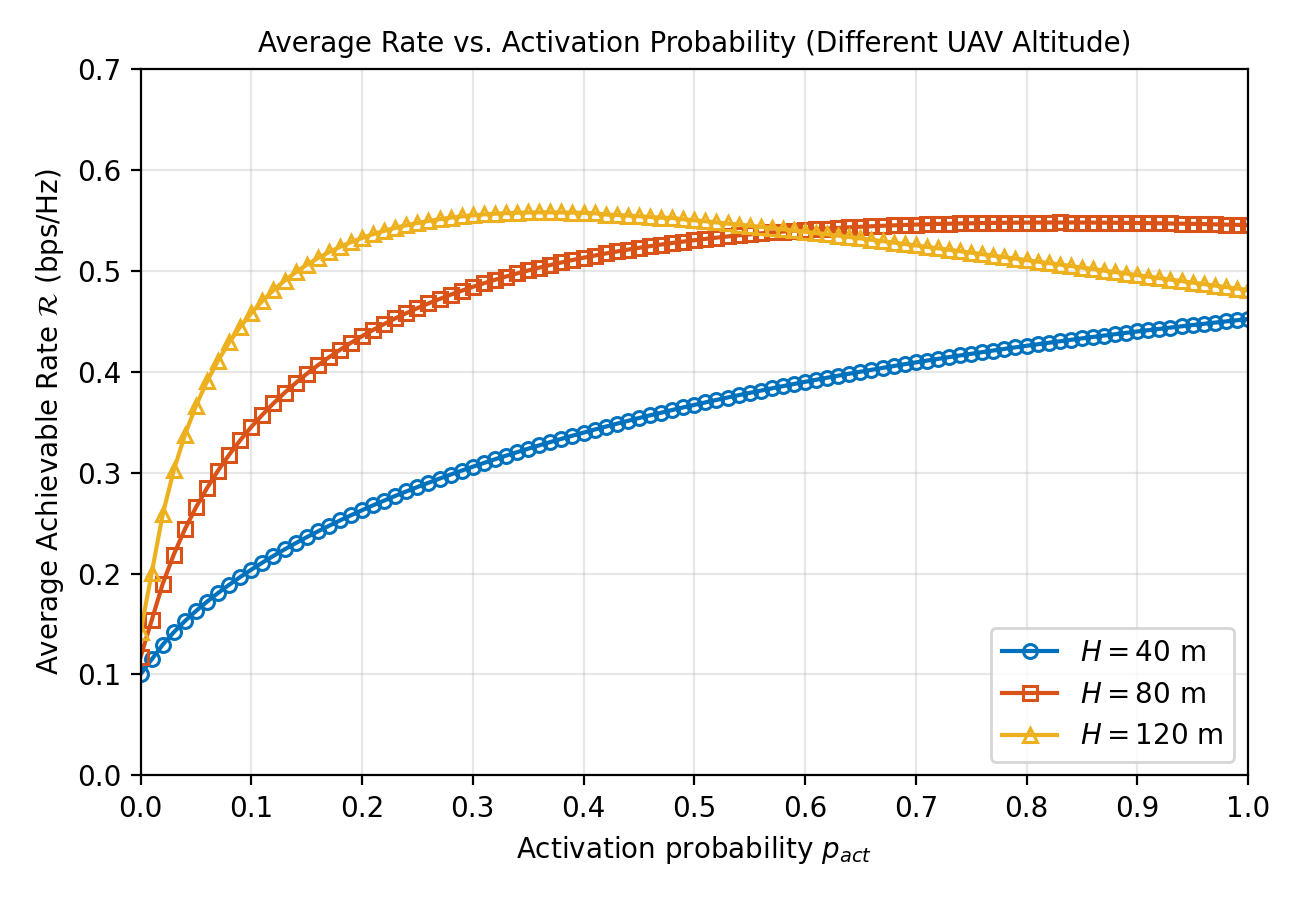

Values plotted in this chart, from the file beside it:
p_act, R_H_40m, R_H_80m, R_H_120m
0.01, 0.1149, 0.1535, 0.2002
0.02, 0.1295, 0.1898, 0.2585
0.03, 0.1419, 0.2188, 0.3022
0.04, 0.1528, 0.2437, 0.3372
0.05, 0.1628, 0.2654, 0.366
0.06, 0.1721, 0.2846, 0.3902
0.07, 0.1807, 0.302, 0.4109
0.08, 0.1888, 0.3176, 0.4288
0.09, 0.1965, 0.332, 0.4443
0.1, 0.2038, 0.3452, 0.4579
0.11, 0.2108, 0.3572, 0.47
0.12, 0.2175, 0.3685, 0.4805
0.13, 0.2239, 0.3789, 0.4899
0.14, 0.23, 0.3886, 0.4983
0.15, 0.2359, 0.3977, 0.5057
0.16, 0.2417, 0.4061, 0.5123
0.17, 0.2472, 0.4141, 0.5182
0.18, 0.2525, 0.4215, 0.5235
0.19, 0.2577, 0.4285, 0.5282
0.2, 0.2627, 0.4351, 0.5323
0.21, 0.2675, 0.4413, 0.5361
0.22, 0.2723, 0.4471, 0.5394
0.23, 0.2769, 0.4527, 0.5423
0.24, 0.2813, 0.4579, 0.5449
0.25, 0.2857, 0.4628, 0.5472
0.26, 0.2899, 0.4675, 0.5492
0.27, 0.294, 0.4719, 0.5509
0.28, 0.298, 0.4761, 0.5524
0.29, 0.3019, 0.4801, 0.5537
0.3, 0.3058, 0.4839, 0.5547
0.31, 0.3095, 0.4875, 0.5556
0.32, 0.3131, 0.4909, 0.5563
0.33, 0.3167, 0.4941, 0.5569
0.34, 0.3202, 0.4972, 0.5573
0.35, 0.3236, 0.5001, 0.5576
0.36, 0.3269, 0.5029, 0.5577
0.37, 0.3302, 0.5056, 0.5577
0.38, 0.3334, 0.5081, 0.5576
0.39, 0.3365, 0.5105, 0.5575
0.4, 0.3395, 0.5128, 0.5572
0.41, 0.3425, 0.5149, 0.5568
0.42, 0.3455, 0.517, 0.5556
0.43, 0.3484, 0.5189, 0.5551
0.44, 0.3512, 0.5208, 0.5545
0.45, 0.3539, 0.5225, 0.5538
0.46, 0.3567, 0.5242, 0.5531
0.47, 0.3592, 0.5258, 0.5524
0.48, 0.3619, 0.5273, 0.5522
0.49, 0.3645, 0.5288, 0.5508
0.5, 0.367, 0.5301, 0.5499
0.51, 0.3695, 0.5314, 0.5489
0.52, 0.3719, 0.5326, 0.5477
0.53, 0.3743, 0.5338, 0.5467
0.54, 0.3766, 0.5349, 0.5456
0.55, 0.3789, 0.5359, 0.5445
0.56, 0.3811, 0.5369, 0.5433
0.57, 0.3834, 0.5378, 0.5422
0.58, 0.3856, 0.5387, 0.541
0.59, 0.3877, 0.5395, 0.5397
0.6, 0.3898, 0.5403, 0.5385
... 40 more rows
